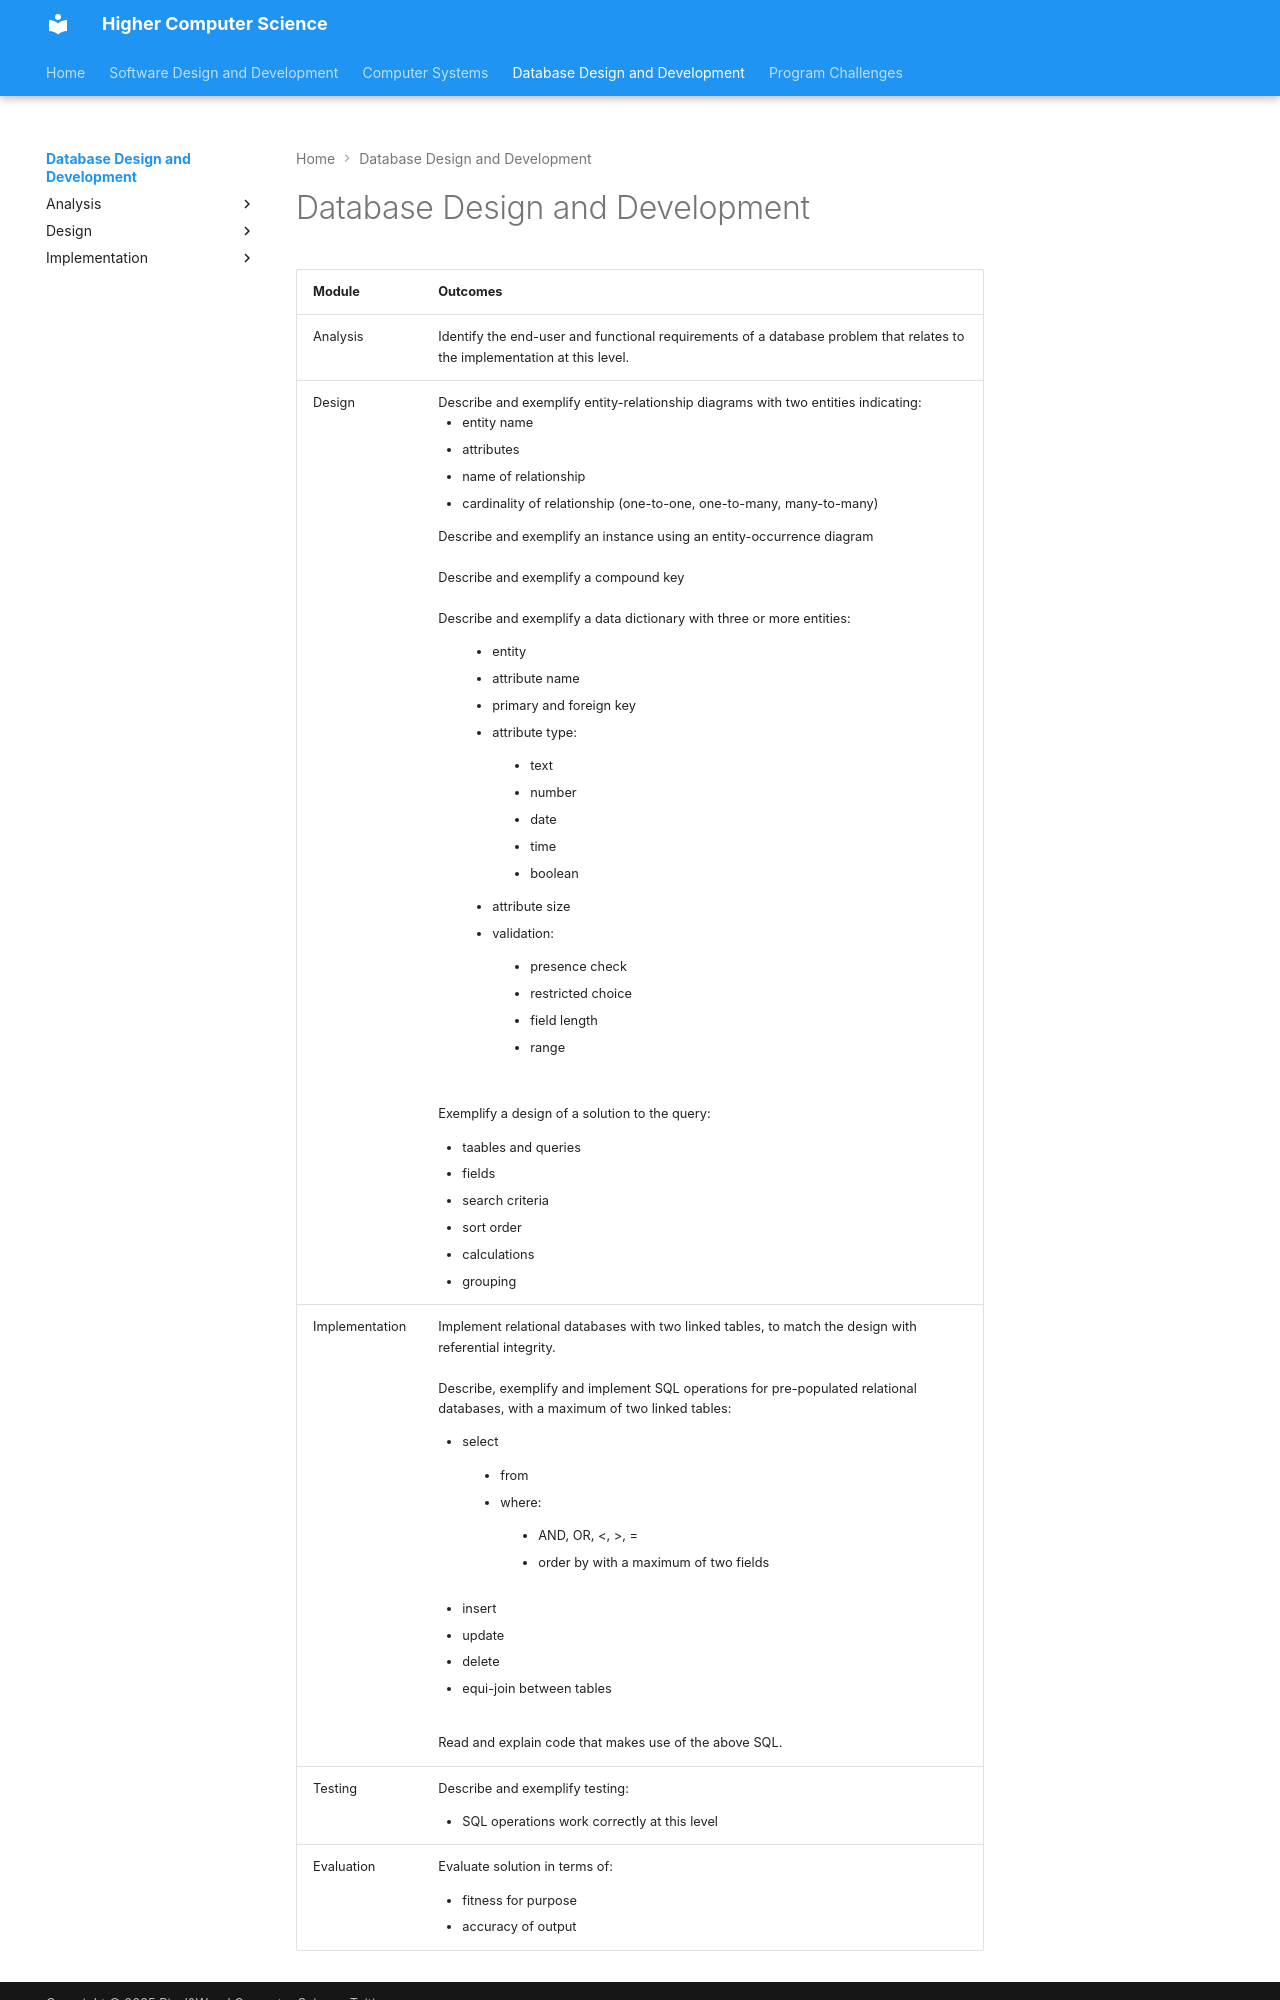

repository: Mr-Wood-CS/Higher · page: 03-database-development/index.html · generator: mkdocs

# Database Design and Development

<table>
  <tr>
    <th>Module</th>
    <th>Outcomes</th>
  </tr>
  <tr>
    <td>Analysis</td>
    <td>Identify the end-user and functional requirements of a database problem that relates to the implementation at this level.</td>
  </tr>
  <tr>
    <td>Design</td>
    <td>
    Describe and exemplify entity-relationship diagrams with two entities indicating:
    <ul>
      <li>entity name</li>
      <li>attributes</li>
      <li>name of relationship</li>
      <li>cardinality of relationship (one-to-one, one-to-many, many-to-many)</li>
      </ul>
    Describe and exemplify an instance using an entity-occurrence diagram<br>
    <br>
    Describe and exemplify a compound key<br>
    <br>
    Describe and exemplify a data dictionary with three or more entities:
          <ul style="padding-left: 30px;">
            <li>entity</li>
            <li>attribute name</li>
            <li>primary and foreign key</li>
            <li>attribute type:</li>
                <ul style="padding-left: 30px;">
                  <li>text</li>
                  <li>number</li>
                  <li>date</li>
                  <li>time</li>
                  <li>boolean</li>
          </ul>
      <li>attribute size</li>
      <li>validation:</li>
          <ul style="padding-left: 30px;">
                  <li>presence check</li>
                  <li>restricted choice</li>
                  <li>field length</li>
                  <li>range</li>
          </ul>
    </ul>
    <br>
    Exemplify a design of a solution to the query:
    <ul>
      <li>taables and queries</li>
      <li>fields</li>
      <li>search criteria</li>
      <li>sort order</li>
      <li>calculations</li>
      <li>grouping</li>
    </ul>   
    </td>
  </tr>
  <tr>
  <td>Implementation</td>
  <td>
  Implement relational databases with two linked tables, to match the design with referential integrity.<br>
  <br>
  Describe, exemplify and implement SQL operations for pre-populated relational databases, with a maximum of two linked tables:
  <ul>
      <li>select</li>
          <ul style="padding-left: 30px;">
            <li>from</li>
            <li>where:</li>
              <ul style="padding-left: 30px;">
                <li>AND, OR, <, >, = </li>
                <li>order by with a maximum of two fields</li>
              </ul>
          </ul>
      <li>insert</li>
      <li>update</li>
      <li>delete</li>
      <li>equi-join between tables</li>
  </ul>
  <br>
  Read and explain code that makes use of the above SQL.     
  </td>
  </tr>
  <tr>
    <td>Testing</td>
    <td>
    Describe and exemplify testing:<br>
    <ul>
        <li>SQL operations work correctly at this level</li>
    </ul>
    </td>
    <tr>
  <tr>
    <td>Evaluation</td>
    <td>
    Evaluate solution in terms of:<br>
    <ul>
        <li>fitness for purpose</li>
